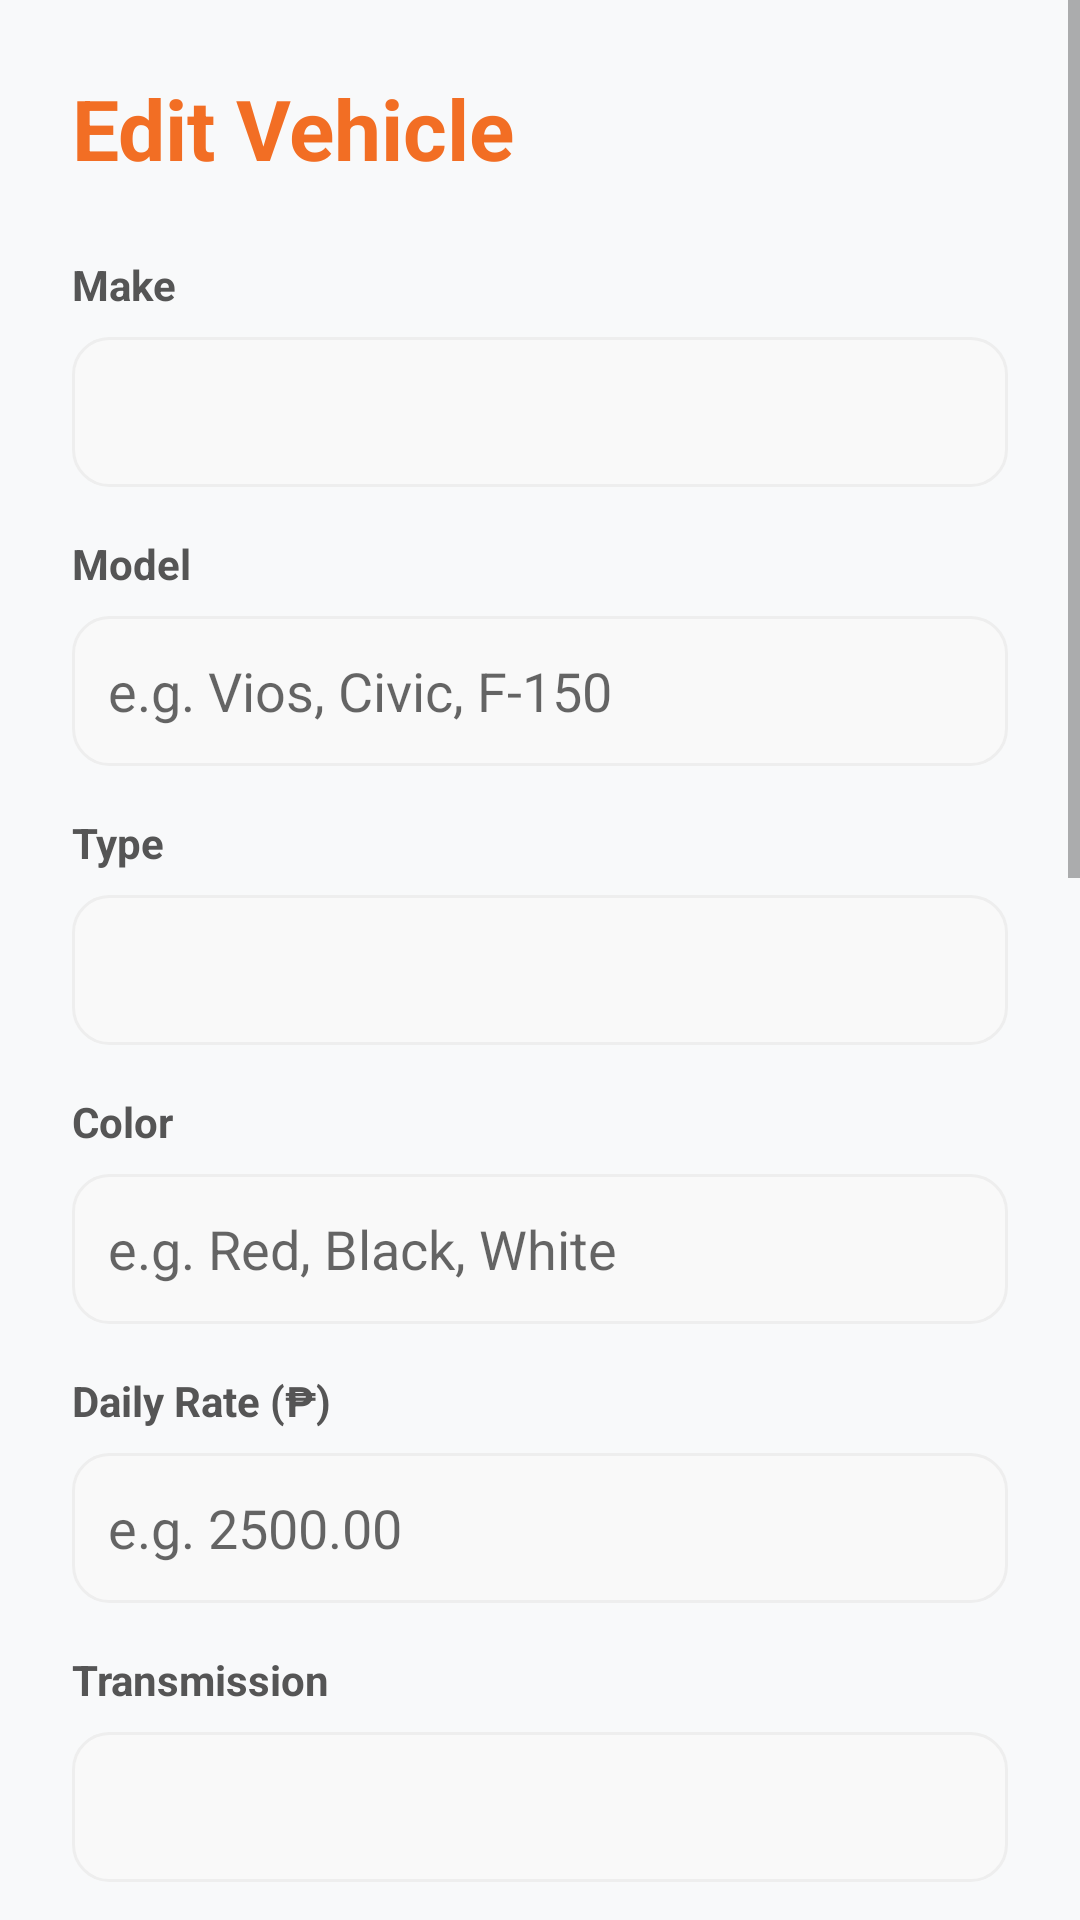

Here is an Android app screen rendered from its layout file. Give the layout XML and the strings, colors and styles it references.
<!-- AndroidManifest.xml: application theme Theme.RideQuest -->
<!-- res/layout/activity_edit_vehicle.xml -->
<?xml version="1.0" encoding="utf-8"?>
<ScrollView xmlns:android="http://schemas.android.com/apk/res/android"
    xmlns:app="http://schemas.android.com/apk/res-auto"
    android:layout_width="match_parent"
    android:layout_height="match_parent"
    android:background="#F8F9FA">

    <LinearLayout
        android:layout_width="match_parent"
        android:layout_height="wrap_content"
        android:orientation="vertical"
        android:padding="24dp">

        <TextView
            android:layout_width="wrap_content"
            android:layout_height="wrap_content"
            android:layout_marginBottom="24dp"
            android:text="Edit Vehicle"
            android:textColor="@color/rq_orange"
            android:textSize="28sp"
            android:textStyle="bold" />

        
        <TextView
            android:layout_width="wrap_content"
            android:layout_height="wrap_content"
            android:layout_marginBottom="8dp"
            android:text="Make"
            android:textColor="#555"
            android:textSize="14sp"
            android:textStyle="bold" />

        <Spinner
            android:id="@+id/spMake"
            android:layout_width="match_parent"
            android:layout_height="50dp"
            android:layout_marginBottom="16dp"
            android:background="@drawable/bg_input_field"
            android:paddingHorizontal="12dp" />

        
        <TextView
            android:layout_width="wrap_content"
            android:layout_height="wrap_content"
            android:layout_marginBottom="8dp"
            android:text="Model"
            android:textColor="#555"
            android:textSize="14sp"
            android:textStyle="bold" />

        <EditText
            android:id="@+id/etModel"
            android:layout_width="match_parent"
            android:layout_height="50dp"
            android:layout_marginBottom="16dp"
            android:background="@drawable/bg_input_field"
            android:hint="e.g. Vios, Civic, F-150"
            android:inputType="text"
            android:paddingHorizontal="12dp" />

        
        <TextView
            android:layout_width="wrap_content"
            android:layout_height="wrap_content"
            android:layout_marginBottom="8dp"
            android:text="Type"
            android:textColor="#555"
            android:textSize="14sp"
            android:textStyle="bold" />

        <Spinner
            android:id="@+id/spType"
            android:layout_width="match_parent"
            android:layout_height="50dp"
            android:layout_marginBottom="16dp"
            android:background="@drawable/bg_input_field"
            android:paddingHorizontal="12dp" />

        
        <TextView
            android:layout_width="wrap_content"
            android:layout_height="wrap_content"
            android:layout_marginBottom="8dp"
            android:text="Color"
            android:textColor="#555"
            android:textSize="14sp"
            android:textStyle="bold" />

        <EditText
            android:id="@+id/etColor"
            android:layout_width="match_parent"
            android:layout_height="50dp"
            android:layout_marginBottom="16dp"
            android:background="@drawable/bg_input_field"
            android:hint="e.g. Red, Black, White"
            android:inputType="text"
            android:paddingHorizontal="12dp" />

        
        <TextView
            android:layout_width="wrap_content"
            android:layout_height="wrap_content"
            android:layout_marginBottom="8dp"
            android:text="Daily Rate (₱)"
            android:textColor="#555"
            android:textSize="14sp"
            android:textStyle="bold" />

        <EditText
            android:id="@+id/etPrice"
            android:layout_width="match_parent"
            android:layout_height="50dp"
            android:layout_marginBottom="16dp"
            android:background="@drawable/bg_input_field"
            android:hint="e.g. 2500.00"
            android:inputType="numberDecimal"
            android:paddingHorizontal="12dp" />

        
        <TextView
            android:layout_width="wrap_content"
            android:layout_height="wrap_content"
            android:layout_marginBottom="8dp"
            android:text="Transmission"
            android:textColor="#555"
            android:textSize="14sp"
            android:textStyle="bold" />

        <Spinner
            android:id="@+id/spTransmission"
            android:layout_width="match_parent"
            android:layout_height="50dp"
            android:layout_marginBottom="16dp"
            android:background="@drawable/bg_input_field" />

        
        <TextView
            android:layout_width="wrap_content"
            android:layout_height="wrap_content"
            android:layout_marginBottom="8dp"
            android:text="Category"
            android:textColor="#555"
            android:textSize="14sp"
            android:textStyle="bold" />

        <Spinner
            android:id="@+id/spCategory"
            android:layout_width="match_parent"
            android:layout_height="50dp"
            android:layout_marginBottom="16dp"
            android:background="@drawable/bg_input_field" />

        
        <TextView
            android:layout_width="wrap_content"
            android:layout_height="wrap_content"
            android:layout_marginBottom="8dp"
            android:text="Fuel Type"
            android:textColor="#555"
            android:textSize="14sp"
            android:textStyle="bold" />

        <Spinner
            android:id="@+id/spFuel"
            android:layout_width="match_parent"
            android:layout_height="50dp"
            android:layout_marginBottom="16dp"
            android:background="@drawable/bg_input_field" />

        
        <TextView
            android:layout_width="wrap_content"
            android:layout_height="wrap_content"
            android:layout_marginBottom="8dp"
            android:text="Seating Capacity"
            android:textColor="#555"
            android:textSize="14sp"
            android:textStyle="bold" />

        <EditText
            android:id="@+id/etSeats"
            android:layout_width="match_parent"
            android:layout_height="50dp"
            android:layout_marginBottom="16dp"
            android:background="@drawable/bg_input_field"
            android:hint="Number of seats (e.g. 5)"
            android:inputType="number"
            android:paddingHorizontal="12dp" />

        
        <TextView
            android:layout_width="wrap_content"
            android:layout_height="wrap_content"
            android:layout_marginBottom="8dp"
            android:text="Vehicle Image"
            android:textColor="#555"
            android:textSize="14sp"
            android:textStyle="bold" />

        <com.google.android.material.card.MaterialCardView
            android:layout_width="match_parent"
            android:layout_height="wrap_content"
            android:layout_marginBottom="16dp"
            app:cardBackgroundColor="@color/white"
            app:cardCornerRadius="12dp"
            app:cardElevation="2dp">

            <LinearLayout
                android:layout_width="match_parent"
                android:layout_height="wrap_content"
                android:orientation="vertical"
                android:padding="16dp">

                <ImageView
                    android:id="@+id/ivPreview"
                    android:layout_width="match_parent"
                    android:layout_height="200dp"
                    android:layout_marginBottom="12dp"
                    android:background="#EEE"
                    android:contentDescription="Vehicle preview"
                    android:scaleType="centerCrop" />

                <com.google.android.material.button.MaterialButton
                    android:id="@+id/btnSelectImage"
                    style="@style/Widget.Material3.Button.OutlinedButton"
                    android:layout_width="match_parent"
                    android:layout_height="50dp"
                    android:text="Select Image from Gallery"
                    android:textColor="@color/rq_orange"
                    app:cornerRadius="8dp"
                    app:icon="@android:drawable/ic_menu_gallery"
                    app:iconGravity="start"
                    app:strokeColor="@color/rq_orange"
                    app:strokeWidth="2dp" />
            </LinearLayout>
        </com.google.android.material.card.MaterialCardView>

        
        <com.google.android.material.button.MaterialButton
            android:id="@+id/btnUpdateCar"
            android:layout_width="match_parent"
            android:layout_height="56dp"
            android:layout_marginBottom="12dp"
            android:text="Update Vehicle"
            android:textColor="@color/white"
            android:textStyle="bold"
            app:backgroundTint="@color/rq_orange"
            app:cornerRadius="12dp"
            app:icon="@android:drawable/ic_menu_save"
            app:iconGravity="start" />

        
        <com.google.android.material.button.MaterialButton
            android:id="@+id/btnBack"
            style="@style/Widget.Material3.Button.TextButton"
            android:layout_width="match_parent"
            android:layout_height="wrap_content"
            android:text="Cancel"
            android:textColor="#666" />

    </LinearLayout>
</ScrollView>
<!-- resources referenced by this layout -->
<resources>
  <color name="rq_orange">#F26E24</color>
  <color name="white">#FFFFFFFF</color>
  <!-- drawable bg_input_field (drawable) -->
  <?xml version="1.0" encoding="utf-8"?>
  <shape xmlns:android="http://schemas.android.com/apk/res/android"
      android:shape="rectangle">
  
      <solid android:color="#F9F9F9"/>
  
      <corners android:radius="12dp"/>
  
      <stroke android:width="1dp" android:color="#EEEEEE"/>
  
  </shape>
  <style name="Theme.RideQuest" parent="Theme.MaterialComponents.DayNight.NoActionBar">
          
          <item name="colorPrimary">@color/rq_orange</item>
          <item name="colorPrimaryVariant">@color/rq_orange_dark</item>
          <item name="colorOnPrimary">@color/white</item>
          
          <item name="colorSecondary">@color/rq_orange</item>
          <item name="colorSecondaryVariant">@color/rq_orange_dark</item>
          <item name="colorOnSecondary">@color/black</item>
          
          <item name="android:statusBarColor">?attr/colorPrimaryVariant</item>
          
      </style>
  <color name="rq_orange_dark">#D65A15</color>
  <color name="black">#FF000000</color>
</resources>
